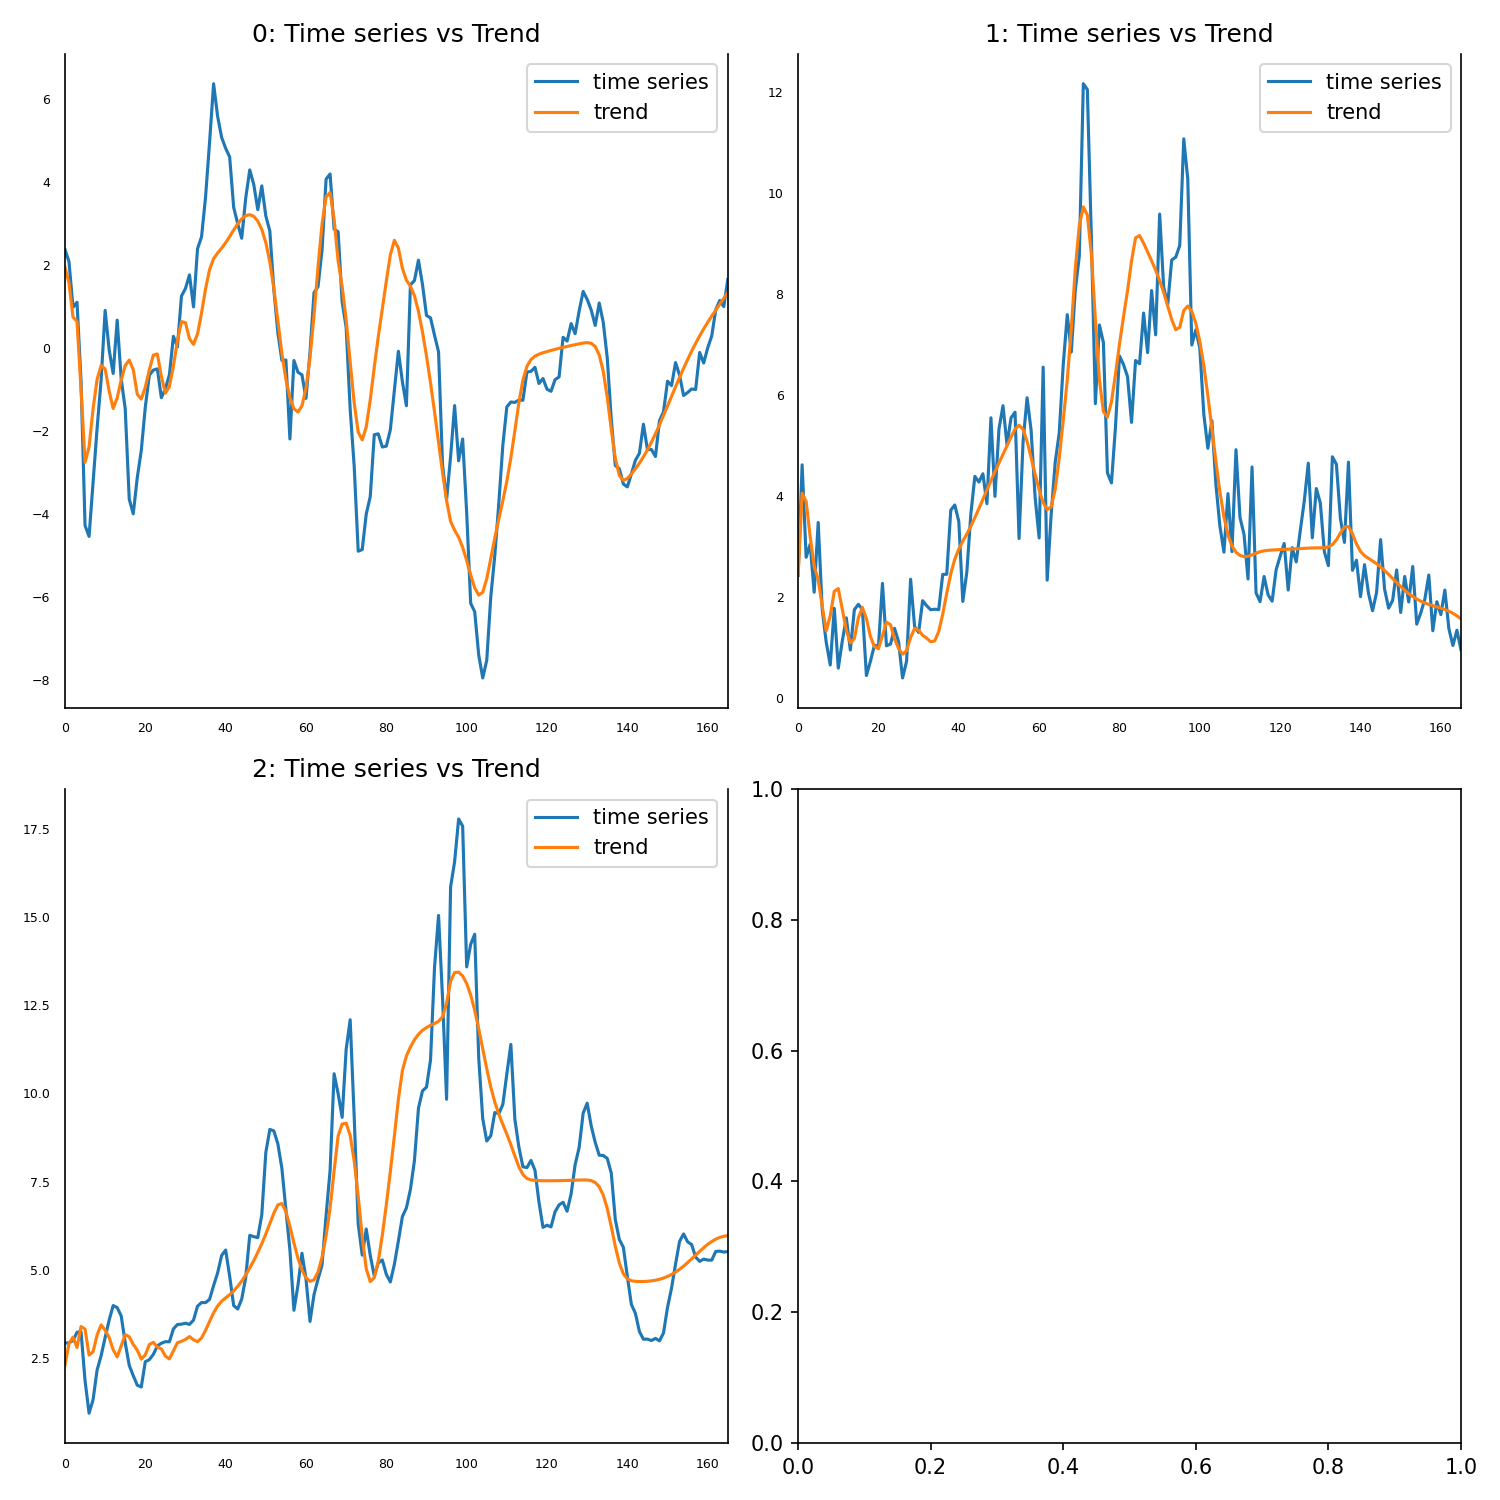

Source data for this figure (header and first rows):
, 0, 1, 2
0, 1.946, 2.444, 2.3
1, 1.572, 4.061, 2.911
2, 0.7486, 3.902, 3.095
3, 0.6439, 3.202, 2.801
4, -0.9914, 2.617, 3.397
5, -2.755, 2.352, 3.322
6, -2.385, 1.825, 2.586
7, -1.465, 1.338, 2.683
8, -0.7576, 1.634, 3.155
9, -0.4191, 2.121, 3.442
10, -0.5039, 2.176, 3.294
11, -1.035, 1.769, 3.086
12, -1.455, 1.352, 2.739
13, -1.2, 1.099, 2.535
14, -0.7727, 1.184, 2.847
15, -0.4236, 1.595, 3.169
16, -0.2881, 1.802, 3.106
17, -0.5204, 1.581, 2.89
18, -1.113, 1.225, 2.728
19, -1.23, 1.027, 2.472
20, -0.9424, 0.9823, 2.593
21, -0.5257, 1.244, 2.885
22, -0.1688, 1.508, 2.949
23, -0.1427, 1.46, 2.811
24, -0.6839, 1.18, 2.761
25, -1.086, 0.9898, 2.559
26, -0.9289, 0.8761, 2.478
27, -0.4327, 0.9418, 2.708
28, 0.1793, 1.207, 2.938
29, 0.6384, 1.386, 2.976
30, 0.6137, 1.349, 3.03
31, 0.225, 1.25, 3.112
32, 0.08963, 1.193, 3.022
33, 0.3404, 1.122, 2.966
34, 0.8435, 1.137, 3.073
35, 1.426, 1.324, 3.289
36, 1.893, 1.667, 3.54
37, 2.154, 2.083, 3.784
38, 2.292, 2.467, 3.978
39, 2.408, 2.757, 4.111
40, 2.54, 2.958, 4.208
41, 2.69, 3.112, 4.3
42, 2.847, 3.257, 4.405
43, 2.994, 3.41, 4.533
44, 3.115, 3.579, 4.684
45, 3.193, 3.759, 4.859
46, 3.216, 3.945, 5.053
47, 3.176, 4.13, 5.266
48, 3.062, 4.312, 5.497
49, 2.859, 4.489, 5.746
50, 2.543, 4.661, 6.017
51, 2.079, 4.831, 6.311
52, 1.437, 5.002, 6.609
53, 0.6521, 5.174, 6.843
54, -0.1287, 5.333, 6.882
55, -0.7533, 5.41, 6.654
56, -1.195, 5.327, 6.236
57, -1.464, 5.089, 5.761
58, -1.542, 4.771, 5.332
59, -1.393, 4.439, 4.998
... 106 more rows
